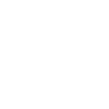
t = 0.00 s
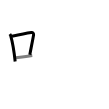
t = 2.50 s
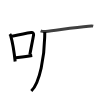
t = 4.75 s
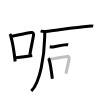
t = 7.25 s
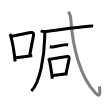
t = 9.50 s
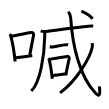
t = 12.00 s

The animated SVG that drew these frames (rendered in a browser with its animation timeline set to each time). Animation: 12 SMIL elements (animate=12); one cycle of 12.00 s.

<svg width="109px" height="109px" viewBox="0 0 px 109px" xmlns="http://www.w3.org/2000/svg" xmlns:xlink="http://www.w3.org/1999/xlink" xml:space="preserve" version="1.1"  baseProfile="full">
<path d="M9.75,34.06c0.35,0.45,0.72,0.82,0.87,1.38c1.23,4.42,3.7,18.12,4.54,26.06" style="fill:none;stroke:black;stroke-width:3;opacity:0">
  <animate attributeType="CSS" attributeName="opacity" from="0" to="1" begin="0s" dur="1s" repeatCount="0" fill="freeze" />
</path>
<path d="M11.96,36.18c8.94-1.94,15.27-3.11,19.41-3.69c1.52-0.21,2.43,1.26,2.21,2.51c-0.9,5.17-2.45,12.65-3.78,19.8" style="fill:none;stroke:black;stroke-width:3;opacity:0">
  <animate attributeType="CSS" attributeName="opacity" from="0" to="1" begin="1s" dur="1s" repeatCount="0" fill="freeze" />
</path>
<path d="M14.82,57.86c4.87-0.66,10.75-1.42,17.43-2.43" style="fill:none;stroke:black;stroke-width:3;opacity:0">
  <animate attributeType="CSS" attributeName="opacity" from="0" to="1" begin="2s" dur="1s" repeatCount="0" fill="freeze" />
</path>
<path d="M44.76,32.03c0.04,1.37-0.04,3.53-0.08,5.51c-0.34,18.41-4.5,44.93-13.38,53.49" style="fill:none;stroke:black;stroke-width:3;opacity:0">
  <animate attributeType="CSS" attributeName="opacity" from="0" to="1" begin="3s" dur="1s" repeatCount="0" fill="freeze" />
</path>
<path d="M40.65,30.88c1.32,0.54,3.74,0.67,5.07,0.54c9.53-0.92,28.22-4.05,42.85-5.24c2.2-0.18,3.52-0.29,4.62-0.02" style="fill:none;stroke:black;stroke-width:3;opacity:0">
  <animate attributeType="CSS" attributeName="opacity" from="0" to="1" begin="4s" dur="1s" repeatCount="0" fill="freeze" />
</path>
<path d="M49.75,46.73c1.5,0.27,3.61,0.1,4.53-0.07c3.25-0.59,7.29-1.39,10.26-1.78c1.52-0.2,2.84-0.36,3.61-0.14" style="fill:none;stroke:black;stroke-width:3;opacity:0">
  <animate attributeType="CSS" attributeName="opacity" from="0" to="1" begin="5s" dur="1s" repeatCount="0" fill="freeze" />
</path>
<path d="M48.25,58.36c0.34,0.36,0.68,0.66,0.83,1.11c1.17,3.55,2.47,12.84,3.27,19.22" style="fill:none;stroke:black;stroke-width:3;opacity:0">
  <animate attributeType="CSS" attributeName="opacity" from="0" to="1" begin="6s" dur="1s" repeatCount="0" fill="freeze" />
</path>
<path d="M49.35,59.35c6.9-1.39,13.8-2.49,17.75-2.96c1.44-0.17,2.31,1.01,2.1,2.01c-0.85,4.15-1.96,9.57-3.23,15.3" style="fill:none;stroke:black;stroke-width:3;opacity:0">
  <animate attributeType="CSS" attributeName="opacity" from="0" to="1" begin="7s" dur="1s" repeatCount="0" fill="freeze" />
</path>
<path d="M52.15,75.63c4.64-0.53,8.9-1.09,15.27-1.91" style="fill:none;stroke:black;stroke-width:3;opacity:0">
  <animate attributeType="CSS" attributeName="opacity" from="0" to="1" begin="8s" dur="1s" repeatCount="0" fill="freeze" />
</path>
<path d="M68.25,11.75c1.49,1.76,2.18,2.25,2.42,6.05c1.91,29.74,9.55,59.17,24.56,75c4.83,5.09,4.96,1.4,4.21-6.41" style="fill:none;stroke:black;stroke-width:3;opacity:0">
  <animate attributeType="CSS" attributeName="opacity" from="0" to="1" begin="9s" dur="1s" repeatCount="0" fill="freeze" />
</path>
<path d="M92.3,43.12c0.09,1.15,0.19,2.97-0.18,4.63c-2.23,9.76-14.57,32.01-32.07,45.12" style="fill:none;stroke:black;stroke-width:3;opacity:0">
  <animate attributeType="CSS" attributeName="opacity" from="0" to="1" begin="10s" dur="1s" repeatCount="0" fill="freeze" />
</path>
<path d="M81.4,11.12c3.6,1.56,9.37,5.12,11.05,7.79" style="fill:none;stroke:black;stroke-width:3;opacity:0">
  <animate attributeType="CSS" attributeName="opacity" from="0" to="1" begin="11s" dur="1s" repeatCount="0" fill="freeze" />
</path>
</svg>
